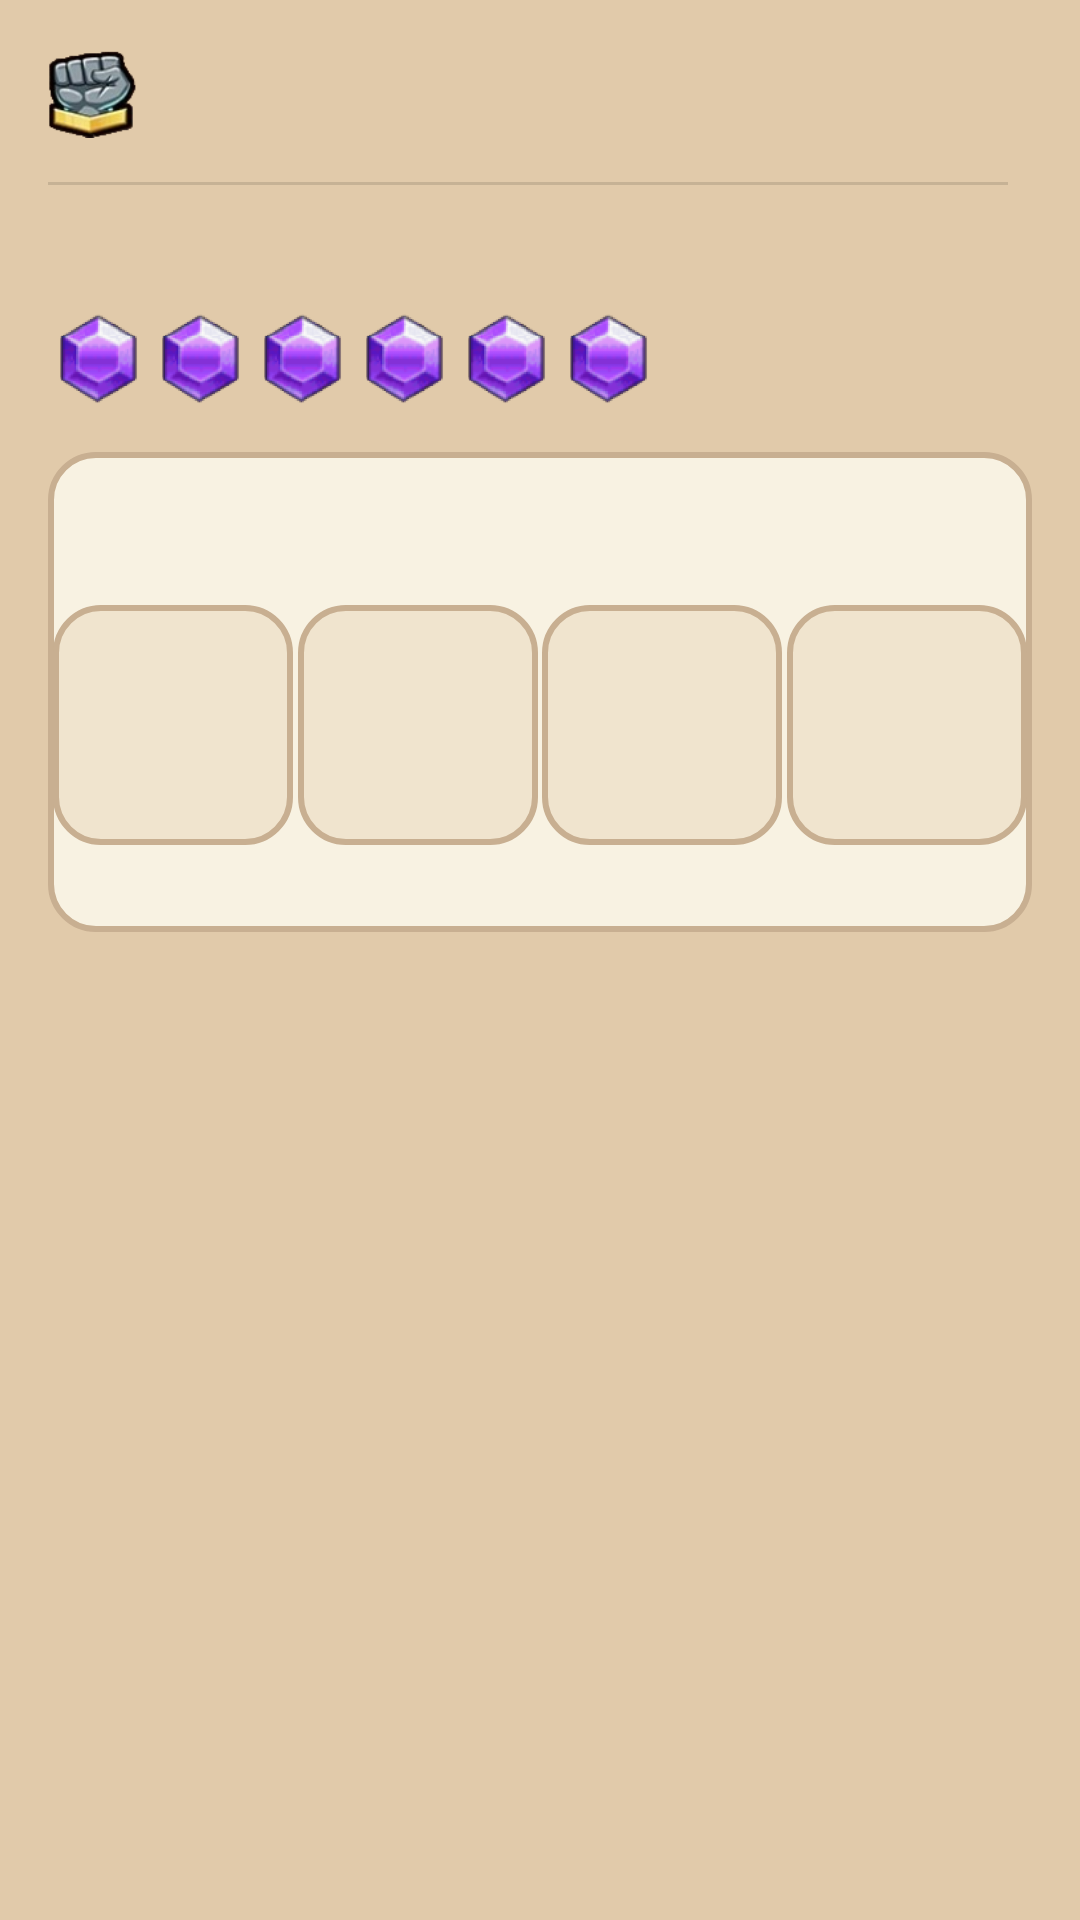

Layout XML and referenced resources for this Android screen:
<!-- AndroidManifest.xml: application theme Theme.IdleHeroesInfo -->
<!-- res/layout/detail_hero.xml -->
<?xml version="1.0" encoding="utf-8"?>
<androidx.constraintlayout.widget.ConstraintLayout xmlns:android="http://schemas.android.com/apk/res/android"
    xmlns:app="http://schemas.android.com/apk/res-auto"
    xmlns:tools="http://schemas.android.com/tools"
    android:layout_width="match_parent"
    android:layout_height="match_parent"
    android:background="@color/detail_background"
    android:padding="8dp">

    <ImageView
        android:id="@+id/power_icon"
        android:layout_width="@dimen/icon_size"
        android:layout_height="@dimen/icon_size"
        android:layout_margin="8dp"
        android:src="@drawable/ic_power"
        app:layout_constraintStart_toStartOf="parent"
        app:layout_constraintTop_toTopOf="parent" />

    <TextView
        android:id="@+id/hero_power"
        android:layout_width="wrap_content"
        android:layout_height="wrap_content"
        android:layout_marginStart="8dp"
        android:fontFamily="@font/poetsen_one_regular"
        android:textAppearance="@style/TextAppearance.MaterialComponents.Headline6"
        app:layout_constraintBottom_toBottomOf="@id/power_icon"
        app:layout_constraintStart_toEndOf="@id/power_icon"
        app:layout_constraintTop_toTopOf="@id/power_icon"
        tools:text="196,954" />

    <TextView
        android:id="@+id/hero_level"
        android:layout_width="wrap_content"
        android:layout_height="wrap_content"
        android:layout_marginEnd="8dp"
        android:fontFamily="@font/poetsen_one_regular"
        android:textAppearance="@style/TextAppearance.MaterialComponents.Headline6"
        app:layout_constraintBottom_toBottomOf="@id/hero_power"
        app:layout_constraintEnd_toEndOf="parent"
        app:layout_constraintTop_toTopOf="@id/hero_power"
        tools:text="LV: 250/250" />

    <com.google.android.material.divider.MaterialDivider
        android:id="@+id/divider"
        android:layout_width="wrap_content"
        android:layout_height="wrap_content"
        android:layout_marginTop="16dp"
        app:dividerInsetEnd="16dp"
        app:dividerInsetStart="8dp"
        app:layout_constraintStart_toStartOf="parent"
        app:layout_constraintTop_toBottomOf="@id/hero_power" />

    <TextView
        android:id="@+id/tier"
        android:layout_width="wrap_content"
        android:layout_height="wrap_content"
        android:layout_marginStart="8dp"
        android:layout_marginTop="8dp"
        android:fontFamily="@font/poetsen_one_regular"
        android:textAppearance="@style/TextAppearance.MaterialComponents.Headline6"
        app:layout_constraintStart_toStartOf="parent"
        app:layout_constraintTop_toBottomOf="@id/divider"
        tools:text="Tier" />

    <LinearLayout
        android:id="@+id/tier_layout"
        android:layout_width="wrap_content"
        android:layout_height="wrap_content"
        android:layout_marginStart="8dp"
        android:layout_marginTop="8dp"
        android:orientation="horizontal"
        app:layout_constraintStart_toStartOf="parent"
        app:layout_constraintTop_toBottomOf="@id/tier">

        <ImageView
            android:layout_width="@dimen/icon_size"
            android:layout_height="@dimen/icon_size"
            android:layout_marginStart="2dp"
            android:layout_marginEnd="2dp"
            android:importantForAccessibility="no"
            android:src="@drawable/ic_tier" />

        <ImageView
            android:layout_width="@dimen/icon_size"
            android:layout_height="@dimen/icon_size"
            android:layout_marginStart="2dp"
            android:layout_marginEnd="2dp"
            android:importantForAccessibility="no"
            android:src="@drawable/ic_tier" />

        <ImageView
            android:layout_width="@dimen/icon_size"
            android:layout_height="@dimen/icon_size"
            android:layout_marginStart="2dp"
            android:layout_marginEnd="2dp"
            android:importantForAccessibility="no"
            android:src="@drawable/ic_tier" />

        <ImageView
            android:layout_width="@dimen/icon_size"
            android:layout_height="@dimen/icon_size"
            android:layout_marginStart="2dp"
            android:layout_marginEnd="2dp"
            android:importantForAccessibility="no"
            android:src="@drawable/ic_tier" />

        <ImageView
            android:layout_width="@dimen/icon_size"
            android:layout_height="@dimen/icon_size"
            android:layout_marginStart="2dp"
            android:layout_marginEnd="2dp"
            android:importantForAccessibility="no"
            android:src="@drawable/ic_tier" />

        <ImageView
            android:layout_width="@dimen/icon_size"
            android:layout_height="@dimen/icon_size"
            android:layout_marginStart="2dp"
            android:layout_marginEnd="2dp"
            android:importantForAccessibility="no"
            android:src="@drawable/ic_tier" />

    </LinearLayout>

    <View
        android:id="@+id/stats_background"
        android:layout_width="match_parent"
        android:layout_height="160dp"
        android:layout_marginStart="8dp"
        android:layout_marginTop="16dp"
        android:layout_marginEnd="8dp"
        android:background="@drawable/border_background"
        app:layout_constraintEnd_toEndOf="parent"
        app:layout_constraintStart_toStartOf="parent"
        app:layout_constraintTop_toBottomOf="@id/tier_layout" />


    <TextView
        android:id="@+id/hero_class"
        android:layout_width="wrap_content"
        android:layout_height="wrap_content"
        android:layout_marginTop="16dp"
        android:fontFamily="@font/poetsen_one_regular"
        android:textAppearance="@style/TextAppearance.MaterialComponents.Headline6"
        app:drawableStartCompat="@drawable/class_icon"
        app:layout_constraintEnd_toEndOf="@id/stats_background"
        app:layout_constraintStart_toStartOf="@id/stats_background"
        app:layout_constraintTop_toTopOf="@id/stats_background"
        tools:text="Assassin" />

    <View
        android:id="@+id/frame_hp"
        android:layout_width="@dimen/stats_square_size"
        android:layout_height="@dimen/stats_square_size"
        android:layout_marginTop="8dp"
        android:background="@drawable/border_stats"
        app:layout_constraintEnd_toStartOf="@id/frame_attack"
        app:layout_constraintStart_toStartOf="@id/stats_background"
        app:layout_constraintTop_toBottomOf="@+id/hero_class" />

    <View
        android:id="@+id/frame_attack"
        android:layout_width="@dimen/stats_square_size"
        android:layout_height="@dimen/stats_square_size"
        android:background="@drawable/border_stats"
        app:layout_constraintBottom_toBottomOf="@+id/frame_hp"
        app:layout_constraintEnd_toStartOf="@id/frame_defense"
        app:layout_constraintStart_toEndOf="@id/frame_hp"
        app:layout_constraintTop_toTopOf="@+id/frame_hp" />

    <View
        android:id="@+id/frame_defense"
        android:layout_width="@dimen/stats_square_size"
        android:layout_height="@dimen/stats_square_size"
        android:background="@drawable/border_stats"
        app:layout_constraintBottom_toBottomOf="@+id/frame_hp"
        app:layout_constraintEnd_toStartOf="@id/frame_speed"
        app:layout_constraintStart_toEndOf="@id/frame_attack"
        app:layout_constraintTop_toTopOf="@+id/frame_hp" />

    <View
        android:id="@+id/frame_speed"
        android:layout_width="@dimen/stats_square_size"
        android:layout_height="@dimen/stats_square_size"
        android:background="@drawable/border_stats"
        app:layout_constraintBottom_toBottomOf="@id/frame_hp"
        app:layout_constraintEnd_toEndOf="@+id/stats_background"
        app:layout_constraintStart_toEndOf="@id/frame_defense"
        app:layout_constraintTop_toTopOf="@id/frame_hp" />


</androidx.constraintlayout.widget.ConstraintLayout>
<!-- resources referenced by this layout -->
<resources>
  <color name="detail_background">#E1CAAA</color>
  <dimen name="icon_size">30dp</dimen>
  <dimen name="stats_square_size">80dp</dimen>
  <!-- drawable border_background (drawable) -->
  <?xml version="1.0" encoding="utf-8"?>
  <shape xmlns:android="http://schemas.android.com/apk/res/android">
      <solid android:color="@color/detail_stats_background" />
      <stroke
          android:width="2dp"
          android:color="@color/details_background_border" />
      <corners android:radius="15dp"/>
  </shape>
  <!-- drawable border_stats (drawable) -->
  <?xml version="1.0" encoding="utf-8"?>
  <shape xmlns:android="http://schemas.android.com/apk/res/android">
      <solid android:color="@color/detail_stats_background_individual" />
      <stroke
          android:width="2dp"
          android:color="@color/details_background_border" />
      <corners android:radius="15dp"/>
  </shape>
  <!-- drawable ic_power: webp bitmap (drawable, 4162 bytes) -->
  <!-- drawable ic_tier: png bitmap (drawable, 8669 bytes) -->
  <style name="Theme.IdleHeroesInfo" parent="Theme.MaterialComponents.DayNight.DarkActionBar">
          
          <item name="colorPrimary">@color/purple_500</item>
          <item name="colorPrimaryVariant">@color/purple_700</item>
          <item name="colorOnPrimary">@color/white</item>
          
          <item name="colorSecondary">@color/teal_200</item>
          <item name="colorSecondaryVariant">@color/teal_700</item>
          <item name="colorOnSecondary">@color/black</item>
          
          <item name="android:statusBarColor">?attr/colorPrimaryVariant</item>
          
      </style>
  <color name="detail_stats_background">#F8F2E2</color>
  <color name="details_background_border">#C8AF91</color>
  <color name="detail_stats_background_individual">#F0E4CE</color>
  <color name="purple_500">#FF6200EE</color>
  <color name="purple_700">#FF3700B3</color>
  <color name="white">#FFFFFFFF</color>
  <color name="teal_200">#FF03DAC5</color>
  <color name="teal_700">#FF018786</color>
  <color name="black">#FF000000</color>
</resources>
